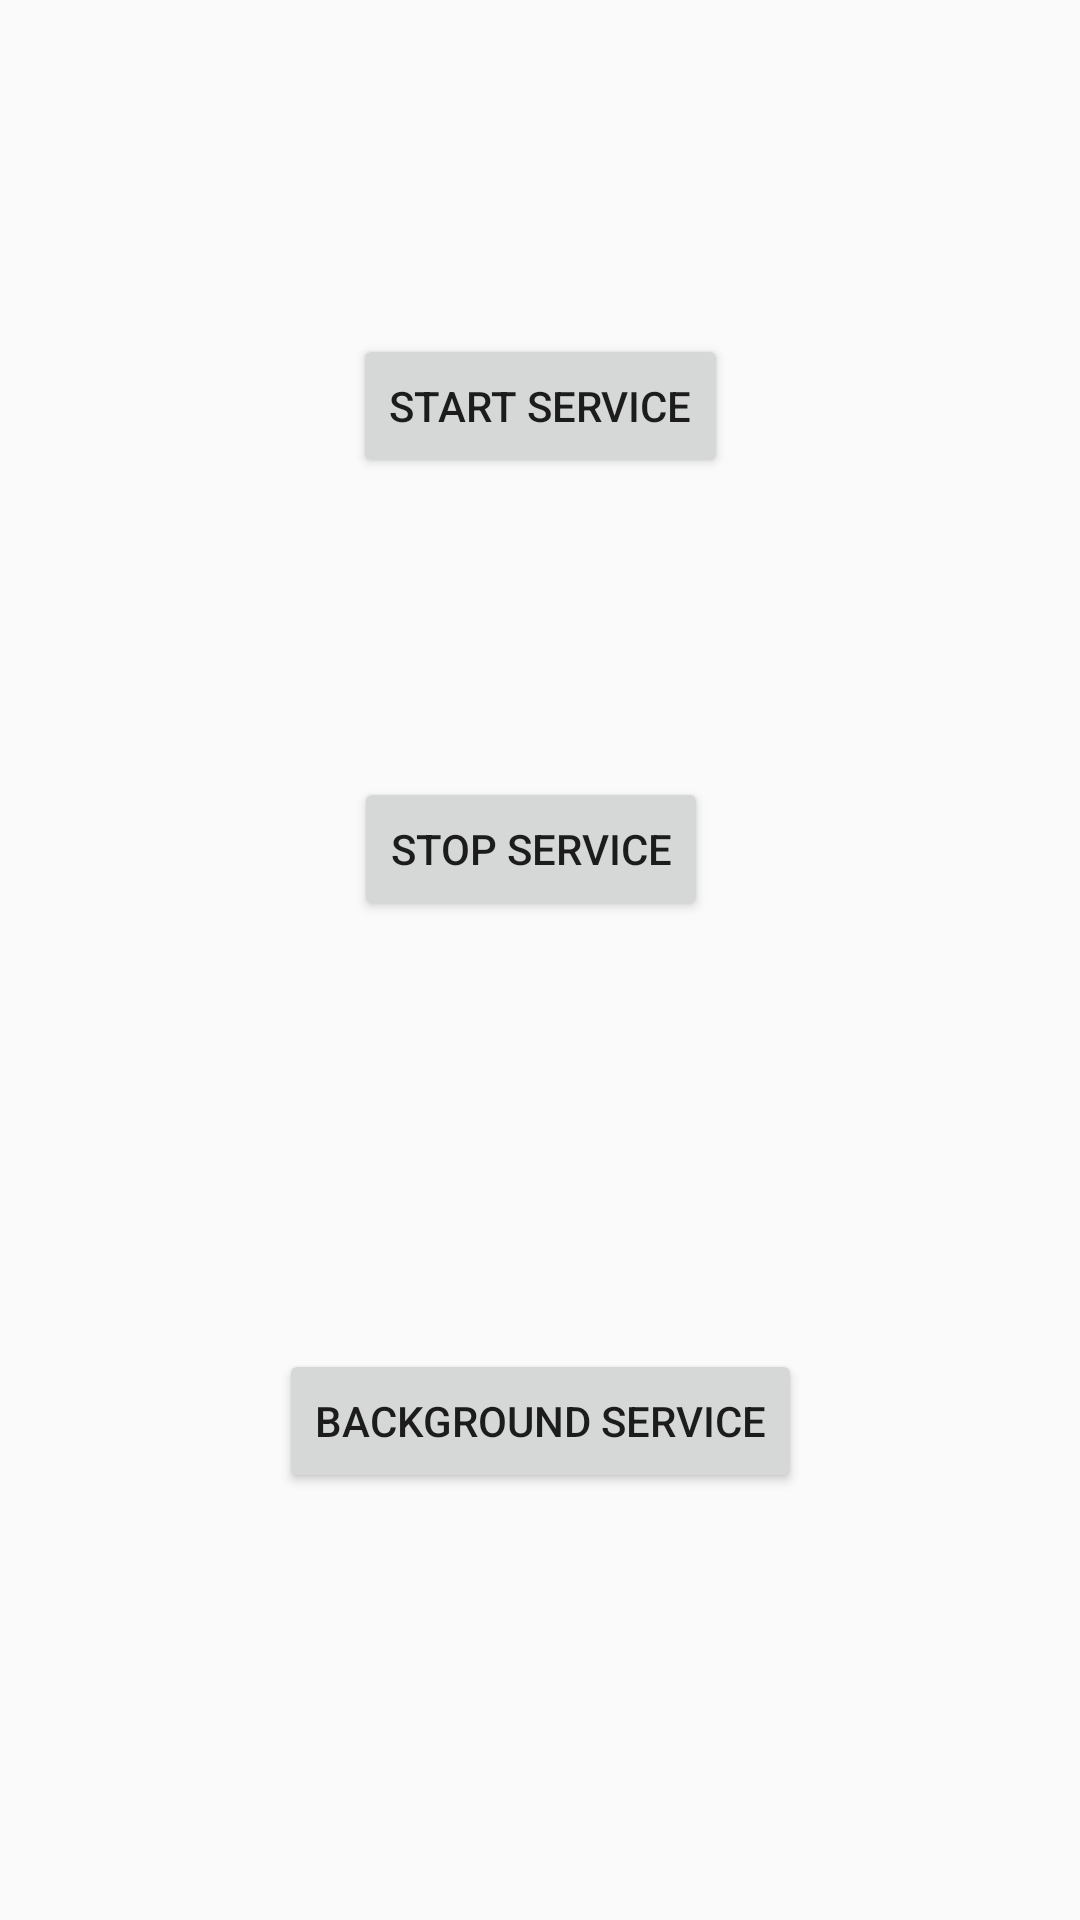

Reconstruct the res/layout file that produces this screen, plus the resources it refers to.
<!-- AndroidManifest.xml: application theme Theme.AppCompat.Light -->
<!-- res/layout/activity_demo62_main.xml -->
<?xml version="1.0" encoding="utf-8"?>
<androidx.constraintlayout.widget.ConstraintLayout xmlns:android="http://schemas.android.com/apk/res/android"
    xmlns:app="http://schemas.android.com/apk/res-auto"
    xmlns:tools="http://schemas.android.com/tools"
    android:id="@+id/main"
    android:layout_width="match_parent"
    android:layout_height="match_parent"
    tools:context=".Demo62MainActivity">

    <Button
        android:id="@+id/demo62BtnStart"
        android:layout_width="wrap_content"
        android:layout_height="wrap_content"
        android:text="Start Service"
        app:layout_constraintBottom_toBottomOf="parent"
        app:layout_constraintEnd_toEndOf="parent"
        app:layout_constraintHorizontal_bias="0.5"
        app:layout_constraintStart_toStartOf="parent"
        app:layout_constraintTop_toTopOf="parent"
        app:layout_constraintVertical_bias="0.188" />

    <Button
        android:id="@+id/demo62BtnStop"
        android:layout_width="wrap_content"
        android:layout_height="wrap_content"
        android:text="Stop Service"
        app:layout_constraintBottom_toBottomOf="parent"
        app:layout_constraintEnd_toEndOf="parent"
        app:layout_constraintHorizontal_bias="0.488"
        app:layout_constraintStart_toStartOf="parent"
        app:layout_constraintTop_toBottomOf="@+id/demo62BtnStart"
        app:layout_constraintVertical_bias="0.23" />

    <Button
        android:id="@+id/demo62BtnBackgroundService"
        android:layout_width="wrap_content"
        android:layout_height="wrap_content"
        android:text="Background Service"
        app:layout_constraintBottom_toBottomOf="parent"
        app:layout_constraintEnd_toEndOf="parent"
        app:layout_constraintHorizontal_bias="0.5"
        app:layout_constraintStart_toStartOf="parent"
        app:layout_constraintTop_toBottomOf="@+id/demo62BtnStop"
        app:layout_constraintVertical_bias="0.5" />
</androidx.constraintlayout.widget.ConstraintLayout>
<!-- resources referenced by this layout -->
<resources>

</resources>
